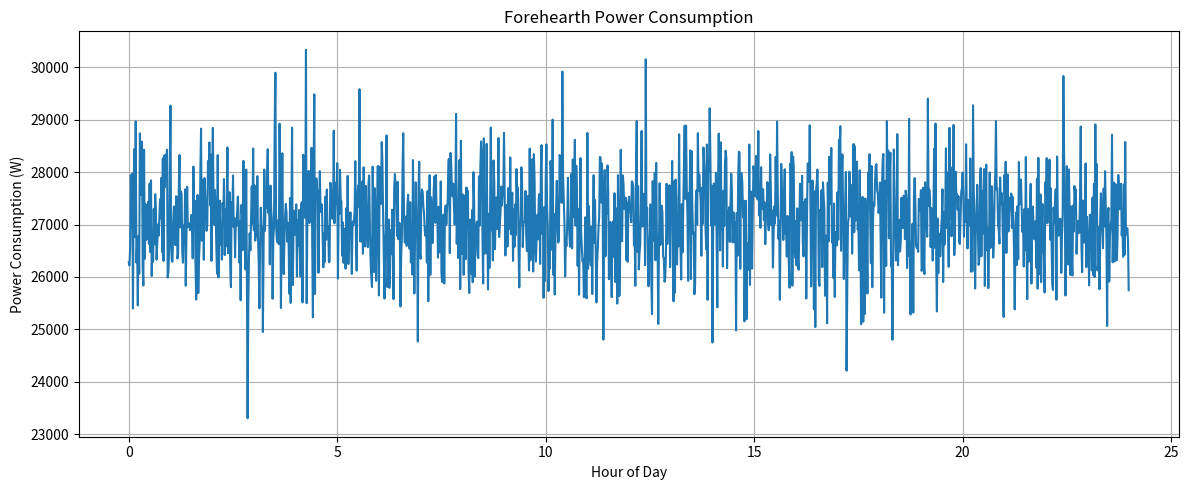

Recreate this plot in Python.
import numpy as np
import pandas as pd
from matplotlib import pyplot as plt

# Disclaimer:
# There are nearly no sources concerning the energy consumption of glass forehearths
# The only source which contains some data is a PDF with some energy consumption values:
# https://glassmanevents.com/content-images/main/2-Electroglass.pdf
# The values also include the pull rate and the temperature drop, which are taken into account
# The formula used below is likely unreliable due to how little data is available

HOURS_PER_DAY = 24

WATTS_PER_KILOWATT = 1000

# Number of data points in the CSV file
# Unit: Minutes in a day
DATA_POINTS = 1440

# Age of the forehearth
# It is taken into account as the refractory lining gradually wears down due to the intense heat
# Unit: Years
FOREHEARTH_AGE = 2

# Forehearth aging factor
# The year-on-year energy consumption increase of the forehearth due to aging, wear and other factors
# This value would have to be calculated depending on the specific forehearth system, and how it is used
# Currently modeled as a linear function, for simplicity
# There are no sources for this value
# Unit: Percentage as a decimal (0 to 1)
AGING_FACTOR = 0.02

# Production quantity of the forehearth in one day
# This value depends on product demand, and is also dependent on the furnace output
# In most factories, production from the furnace is split across multiple forehearths
# Therefore, production values are likely a fraction than those of the furnace
# This value is then spread throughout the day evenly, with some variability
# Unit: Tons (t)
PRODUCTION_QUANTITY = 50

# Production variability throughout the day
# The value is likely similar to that of the furnace, since the forehearth depends on the furnace output
# The forehearth needs to feed the forming machine which requires constant output while handling the variable input
# Unit: Percentage as a decimal (0 to 1)
PRODUCTION_VARIABILITY = 0.03

# Energy consumption per ton of glass produced per degree Celsius
# Estimations for these values were calculated from the four situations present in the PDF at the beginning
# Values for all-electric forehearths range from 0.057 to 0.347 kWh/t/°C with an average of 0.256
# Values for gas-heated forehearths range from 1.499 to 3.585 kWh/t/°C with an average of 2.074
# Base energy consumption (energy required while idling) is already included in this value
# Unit: Kilowatt-hour per ton per degree Celsius (kWh/t/°C)
GLASS_CONSUMPTION = 0.25

# Temperature drop done in the forehearth
# How much the temperature is reduced in the forehearth to achieve the desired temperature/viscosity
# Unit: Degrees Celsius (°C)
TEMPERATURE_DROP = 50

# Map production throughout the day with variability
np.random.seed(48)
spread_production = PRODUCTION_QUANTITY / DATA_POINTS
production_series = np.random.normal(spread_production, spread_production * PRODUCTION_VARIABILITY, DATA_POINTS)

# Calculate power consumption
power_consumption = (1 + FOREHEARTH_AGE * AGING_FACTOR) * WATTS_PER_KILOWATT * (
        production_series * GLASS_CONSUMPTION * TEMPERATURE_DROP * DATA_POINTS / HOURS_PER_DAY)

# Save to CSV
df = pd.DataFrame({"ActivePower": power_consumption})
df.to_csv("forehearth.csv", index=False)

# Visualize
target_x = np.linspace(0, HOURS_PER_DAY, num=DATA_POINTS, endpoint=False)
plt.figure(figsize=(12, 5))
plt.plot(target_x, df['ActivePower'])
plt.title("Forehearth Power Consumption")
plt.xlabel("Hour of Day")
plt.ylabel("Power Consumption (W)")
plt.grid(True)
plt.tight_layout()
plt.show()

print(f"Forehearth CSV file generated successfully.")
